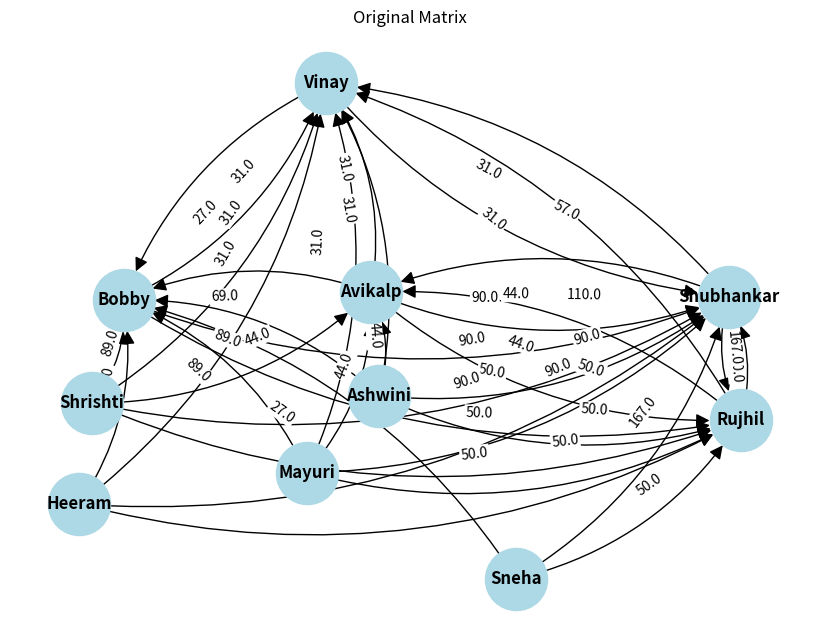
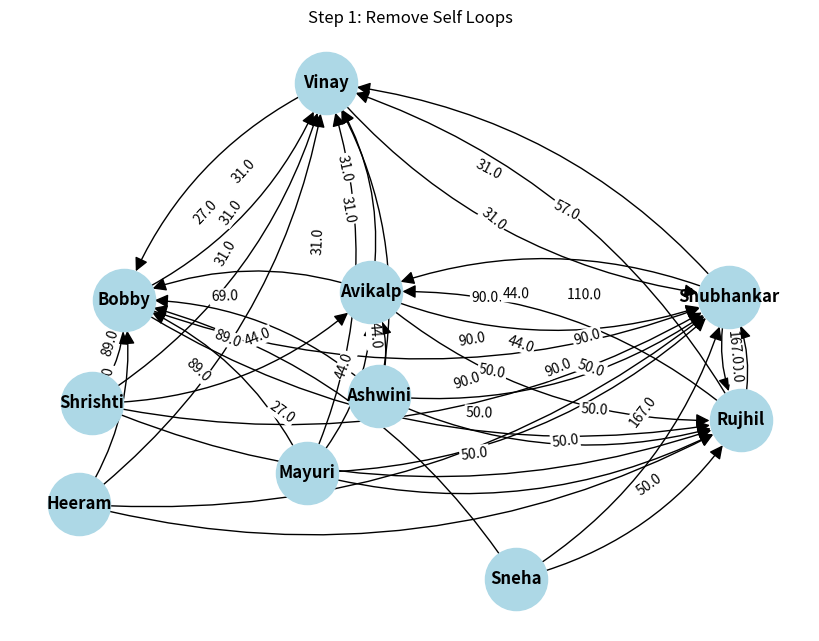
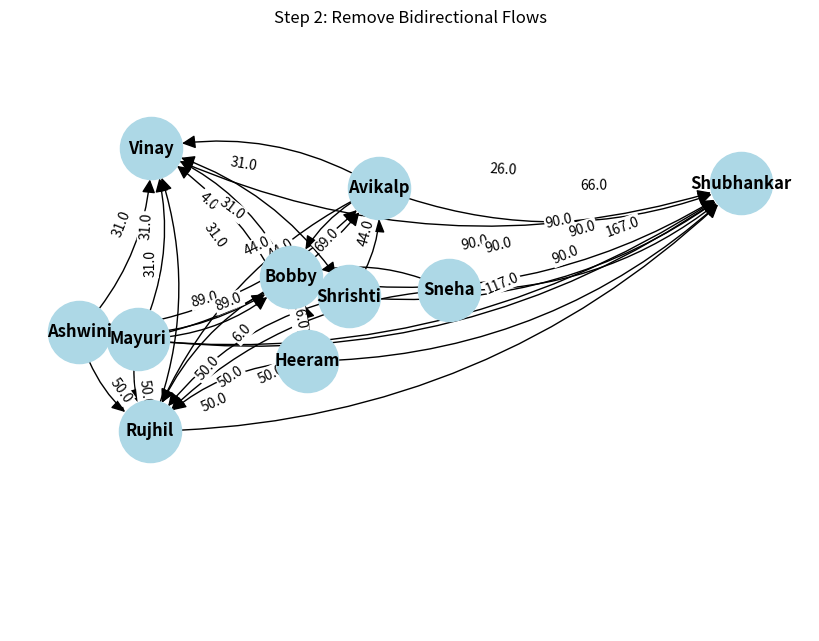
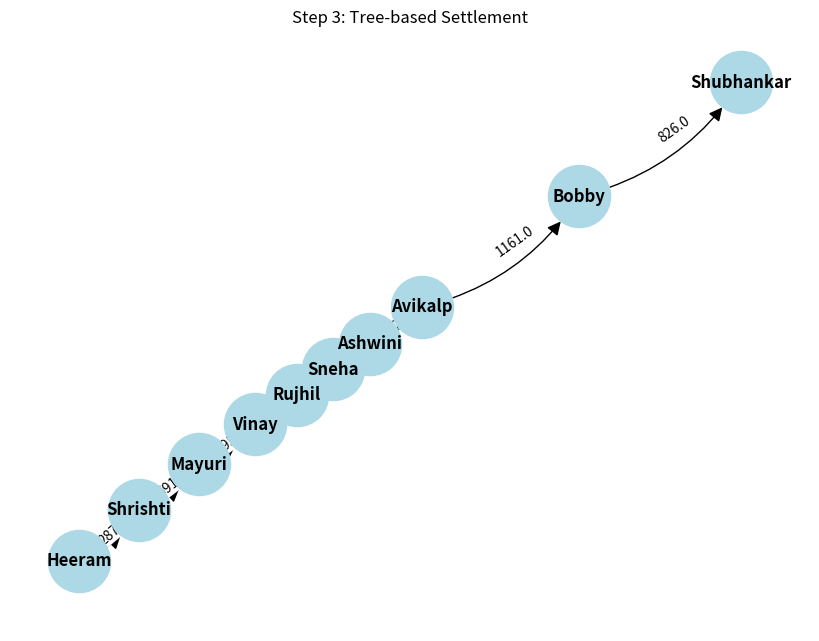

Recreate these plots in Python, in order.
import numpy as np
import networkx as nx
import matplotlib.pyplot as plt

def build_graph(matrix, labels):
    G = nx.DiGraph()
    size = len(matrix)
    for i in range(size):
        for j in range(size):
            if matrix[i][j] != 0:
                G.add_edge(labels[i], labels[j], weight=matrix[i][j])
    return G

def print_graph(matrix, labels, title="Graph"):
    G = build_graph(matrix, labels)
    pos = nx.spring_layout(G, seed=42)
    plt.figure(figsize=(8, 6))
    edge_labels = {(labels[i], labels[j]): matrix[i][j] for i in range(len(matrix)) for j in range(len(matrix)) if matrix[i][j] != 0}
    nx.draw(G, pos, with_labels=True, node_color='lightblue', node_size=2000, font_weight='bold', arrowsize=20, connectionstyle='arc3, rad=0.2')
    nx.draw_networkx_edge_labels(G, pos, edge_labels=edge_labels, font_color='black', label_pos=0.6, bbox=dict(facecolor='white', edgecolor='none', pad=1))
    plt.title(title)
    plt.show()

def print_summary(matrix, labels):
    row_sum = np.sum(matrix, axis=1)
    col_sum = np.sum(matrix, axis=0)
    net = col_sum - row_sum
    print(f"{'TO GIVE':<20}{'TO GET':<20}{'NET'}")
    for i, label in enumerate(labels):
        print(f"{label:<10}{row_sum[i]:<10.0f}{label:<10}{col_sum[i]:<10.0f}{net[i]:+.0f}")
    return net

def print_matrix(matrix, labels, step_name):
    print(f"\n=== {step_name} ===")
    print("\t" + "\t".join(labels))
    for i, row in enumerate(matrix):
        print(f"{labels[i]}\t" + "\t".join(str(int(x)) if x != 0 else "-" for x in row))
    print_summary(matrix, labels)
    print_graph(matrix, labels, title=step_name)

def remove_self_loops(matrix):
    mat = matrix.copy()
    np.fill_diagonal(mat, 0)
    return mat

def reduce_bidirectional(matrix):
    mat = matrix.copy()
    size = len(mat)
    for i in range(size):
        for j in range(i + 1, size):
            a, b = mat[i][j], mat[j][i]
            if a and b:
                if a > b:
                    mat[i][j] = a - b
                    mat[j][i] = 0
                else:
                    mat[j][i] = b - a
                    mat[i][j] = 0
    return mat

def settle_on_tree(matrix, labels):
    net = np.sum(matrix, axis=1) - np.sum(matrix, axis=0)
    net_map = {i: net[i] for i in range(len(net)) if net[i] != 0}
    nodes = list(net_map.keys())

    # Build undirected tree (chain for simplicity)
    edges = [(nodes[i], nodes[i + 1]) for i in range(len(nodes) - 1)]
    tree = nx.Graph()
    tree.add_edges_from(edges)

    # Direct the tree arbitrarily from first node
    root = nodes[0]
    directed_tree = nx.DiGraph()
    visited = set()

    def dfs(u):
        visited.add(u)
        for v in tree.neighbors(u):
            if v not in visited:
                directed_tree.add_edge(u, v)
                dfs(v)
    dfs(root)

    # Push flows from leaves to root
    flow_mat = np.zeros_like(matrix)
    net_flow = net.copy()

    def post_order(u):
        for v in list(directed_tree.successors(u)):
            post_order(v)
            if net_flow[v] != 0:
                flow = net_flow[v]
                if flow > 0:
                    flow_mat[v][u] = flow
                else:
                    flow_mat[u][v] = -flow
                net_flow[u] += flow
                net_flow[v] = 0
    post_order(root)
    return flow_mat

def main():
    
    # labels = ['BO', 'Sh', 'Ru', 'Avi']
    # mat = np.array([
    #     [0,   210,  50,  173],
    #     [158,   0,   25,   73],
    #     [143,  120,   0,   40],
    #     [125,    0,   25,    0]
    # ], dtype=float)

    # labels = ["Ru", "Sh", "Bo", "Avi", "Sneha", "Ash"]
    # mat = np.array([
    #     [0,   0,  20,   0,   0,   0],
    #     [153, 0,  70,  20,   0,   0],
    #     [200, 0,   0,   0,   0,   0],
    #     [180, 0,   0,   0,   0, 175],
    #     [103, 200, 0,  40,   0,   0],
    #     [20,  20, 20,   0,   0,   0]
    # ])

    labels = [
        'Shubhankar', 'Bobby', 'Avikalp', 'Ashwini', 'Sneha',
        'Rujhil', 'Vinay', 'Mayuri', 'Shrishti', 'Heeram'
    ]
    mat = np.array([
        [  0,   0,  44,   0,   0,  50,  31,   0,   0,   0],
        [ 90,   0,   0,   0,   0,  50,  31,   0,   0,   0],
        [110,  69,   0,   0,   0,  50,  31,   0,   0,   0],
        [ 90,  89,  44,   0,   0,  50,  31,   0,   0,   0],
        [167,  27,   0,   0,   0,  50,   0,   0,   0,   0],
        [167,   0,  44,   0,   0,   0,  31,   0,   0,   0],
        [ 57,  27,   0,   0,   0,   0,   0,   0,   0,   0],
        [ 90,  89,  44,   0,   0,  50,  31,   0,   0,   0],
        [ 90,  89,  44,   0,   0,  50,  31,   0,   0,   0],
        [ 90, 116,   0,   0,   0,  50,  31,   0,   0,   0]
    ], dtype=float)

    print_matrix(mat, labels, "Original Matrix")

    # Step 1: Remove self-loops
    mat1 = remove_self_loops(mat)
    print_matrix(mat1, labels, "Step 1: Remove Self Loops")

    # Step 2: Reduce bidirectional flows
    mat2 = reduce_bidirectional(mat1)
    print_matrix(mat2, labels, "Step 2: Remove Bidirectional Flows")

    # Step 3: Build tree-based settlement
    mat3 = settle_on_tree(mat2, labels)
    print_matrix(mat3, labels, "Step 3: Tree-based Settlement")

if __name__ == "__main__":
    main()
